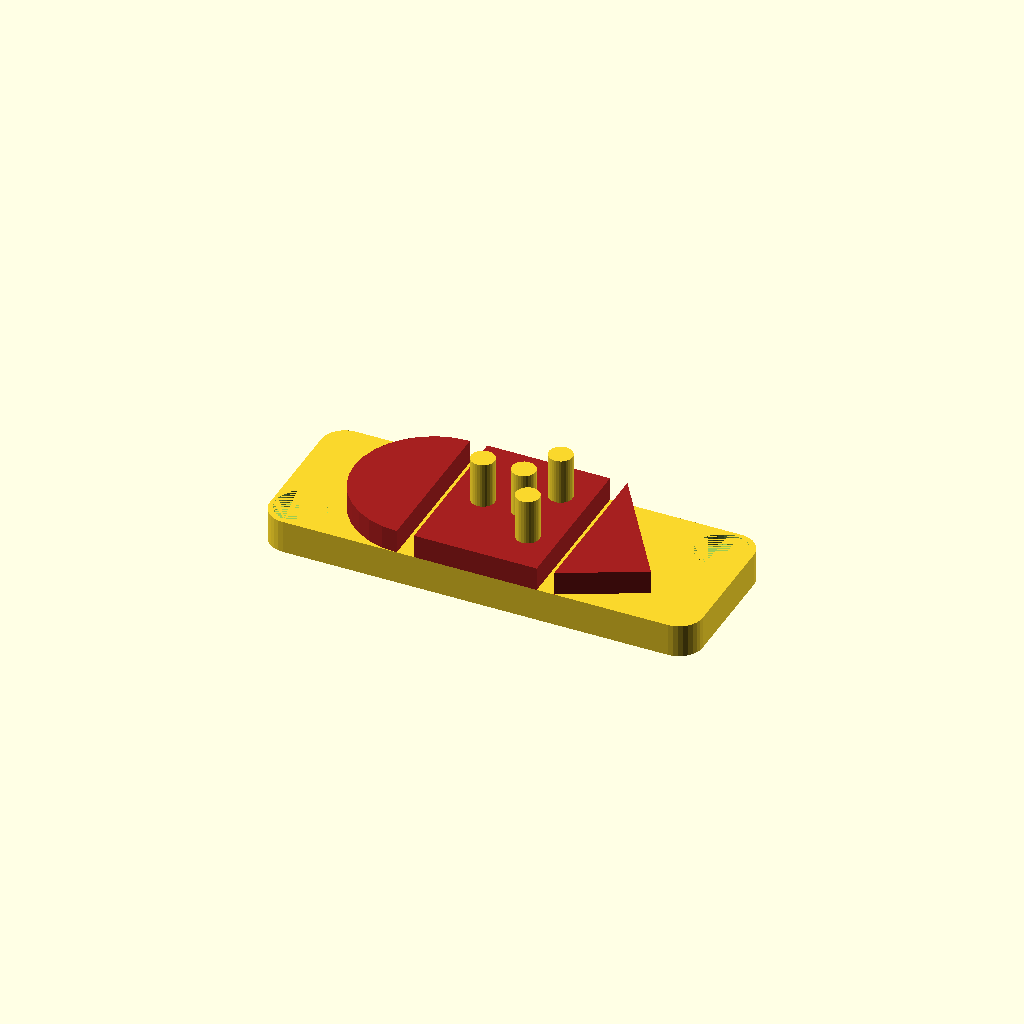
Cell 1 — every parameter at its default value.
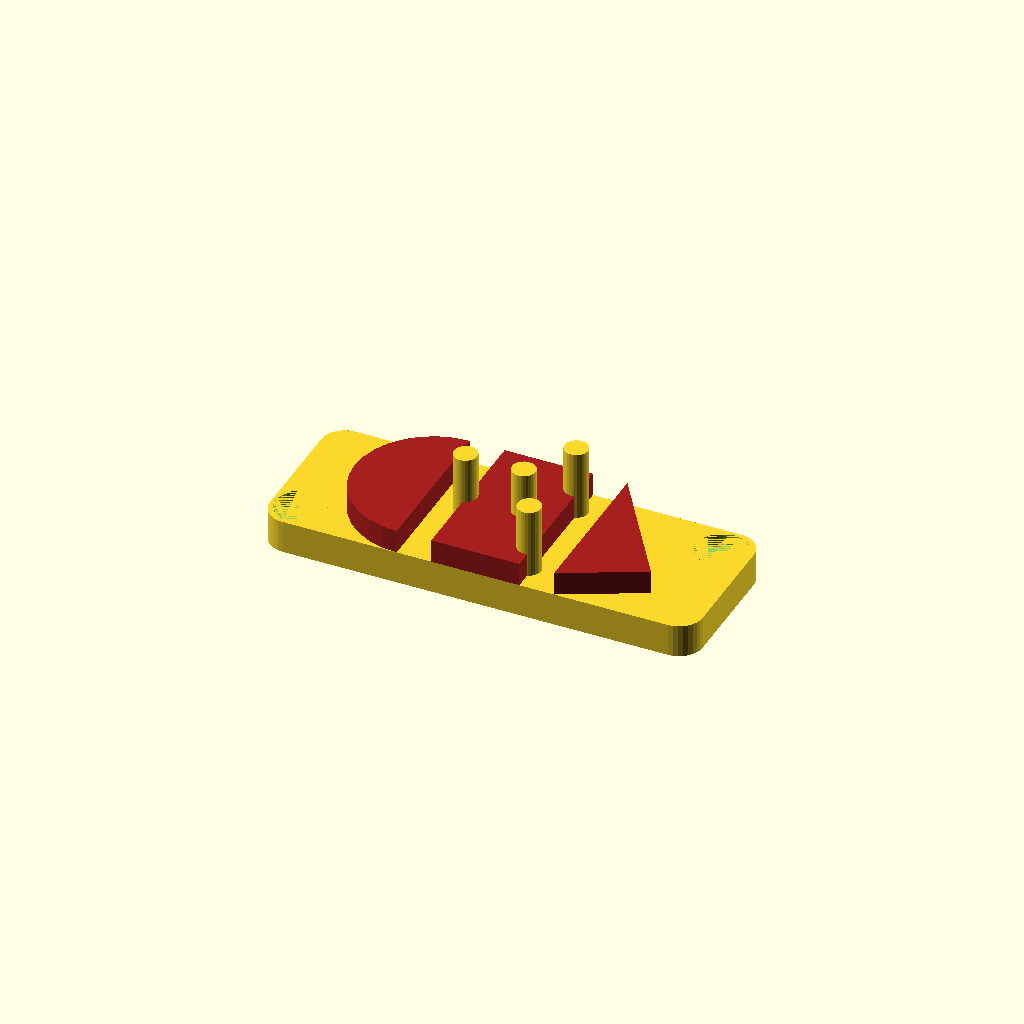
Cell 2: the same model with wire_dia = 4.4.
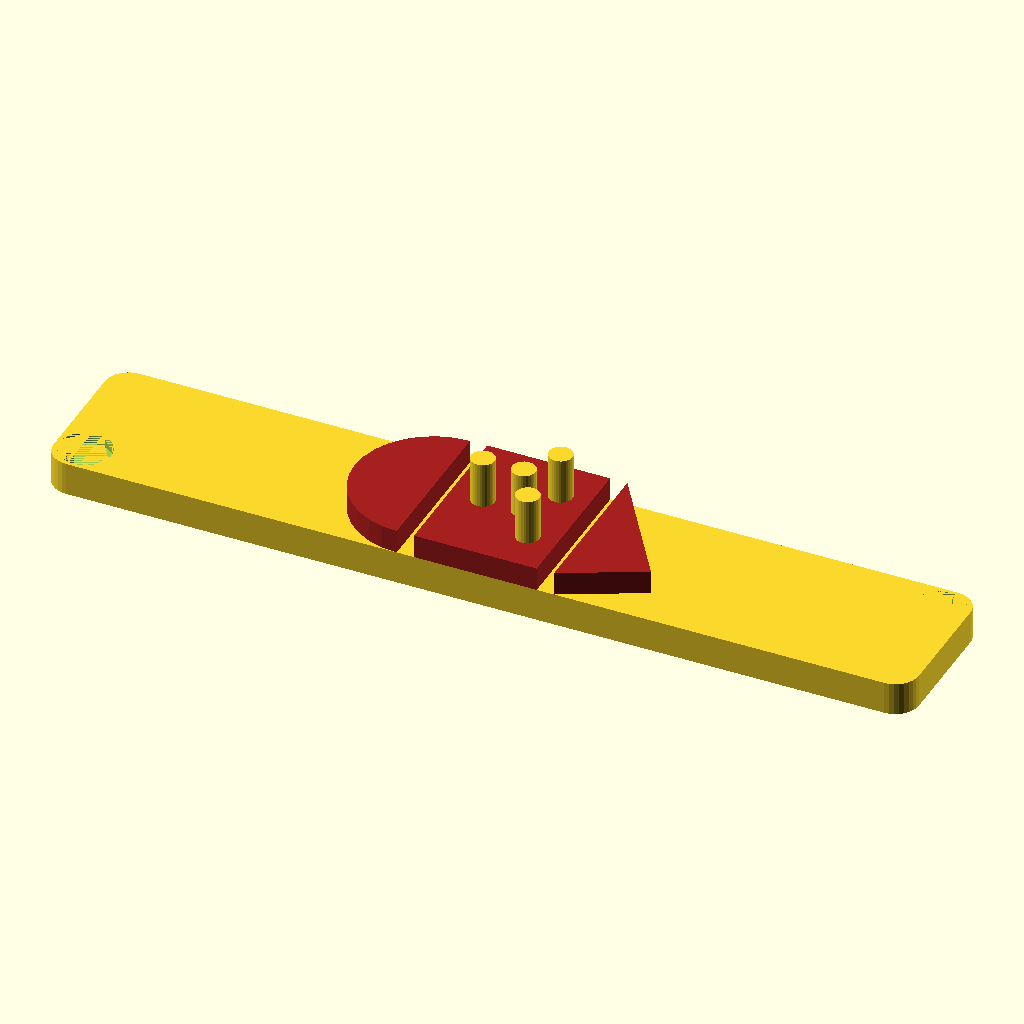
Cell 3: the same model with block_len = 110.
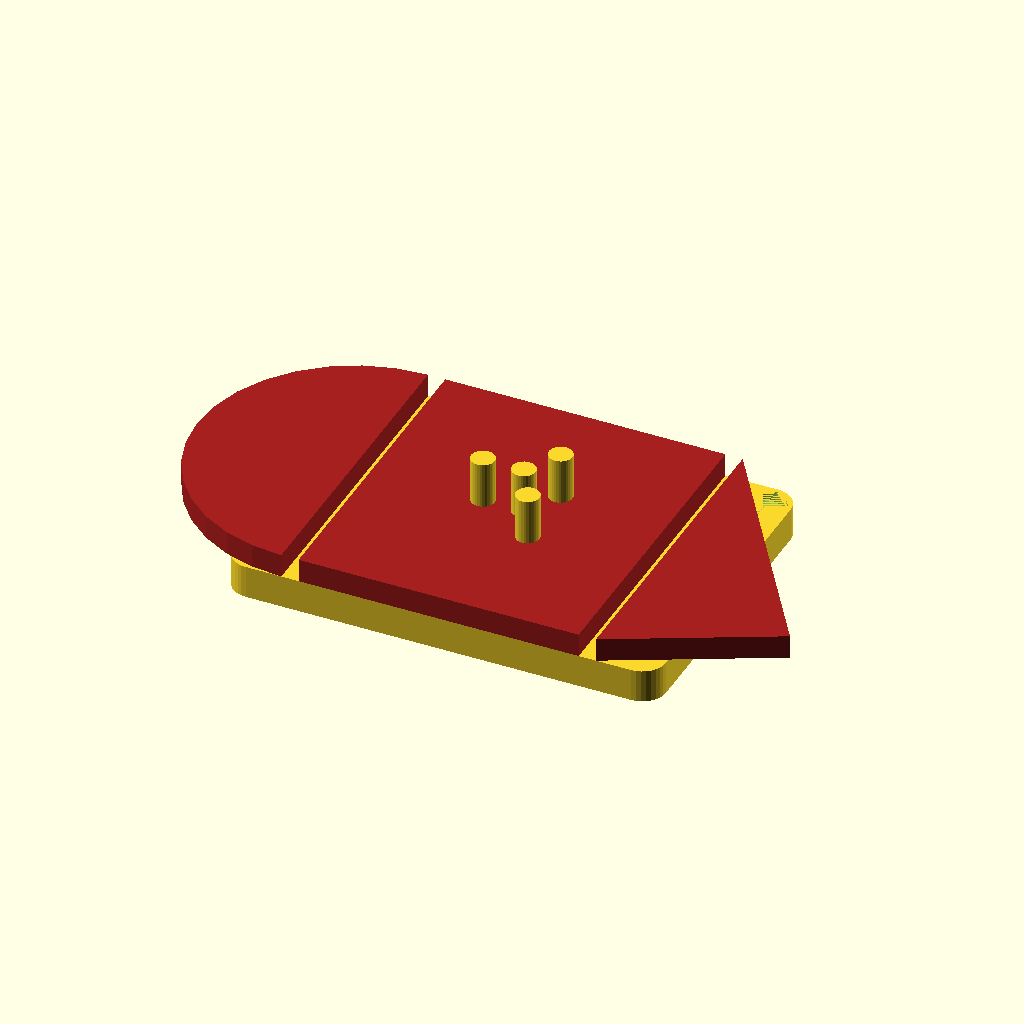
Cell 4: block_wid = 40 (everything else at default).
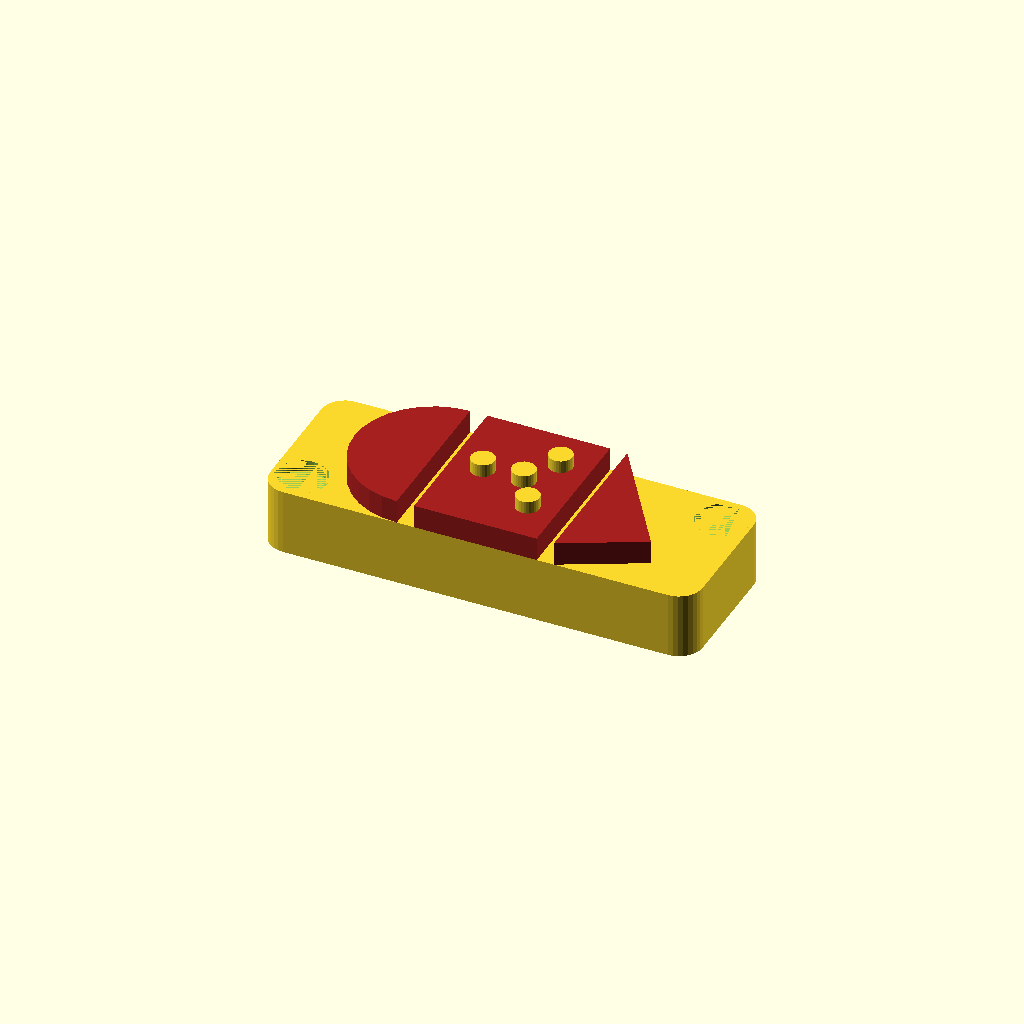
Cell 5: the same model with block_h = 8.4.
One fixed orthographic camera (rotation 55°, 0°, 25°; colour scheme Cornfield) for every cell.
OpenSCAD source file bender_block.scad:
// bender block
$fn = 32;

wire_dia = 2.2; // With insulation

block_len = 55.0;
block_wid = 20.0;
block_h = 4.2;
block_rounding = 3.0;
end_space = 5.0;

// Dimensions for top bending geometry
bender_h = 3.0; // A little thicker than the wire diameter
triangle_ratio = 4;

bender_stick_h = bender_h*2; // Above block
bender_stick_padding = 1.0;
bender_stick_dia = 3.0;
num_bender_sticks = 3; // Around the center one
bender_stick_x_offset = -1.5;

mount_screw_shaft_dia = 3.65;
mount_screw_shaft_len = 15.6;
mount_screw_head_dia = 6.6;
mount_screw_head_len = 2.4;
mount_screw_head_top_h = 1.5;

module mount_screw() {
    translate([0,0,-mount_screw_head_len])
    linear_extrude(mount_screw_head_len, scale = mount_screw_head_dia/mount_screw_shaft_dia)
    circle(d=mount_screw_shaft_dia);
    translate([0,0,-mount_screw_shaft_len-mount_screw_head_len])
    linear_extrude(mount_screw_shaft_len)
    circle(d=mount_screw_shaft_dia);
    linear_extrude(mount_screw_head_top_h)
    circle(d=mount_screw_head_dia);
}



module block_body() {
    linear_extrude(block_h)
    offset(block_rounding) offset(-block_rounding)
    square([block_len, block_wid], center=true);
}

module block_triangle() {
    translate([block_wid/2,-block_wid/2,0])
    linear_extrude(bender_h)
    polygon([
        [0,0],
        [0,block_wid],
        [block_wid/2,block_wid/triangle_ratio]
    ]);
}

module block_semicircle() {
    translate([-block_wid/2,0,0])
    linear_extrude(bender_h)
    difference() {
        circle(d=block_wid);
        translate([block_wid/2,0,0])
        square(block_wid, center=true);
    }
}

module block_mid_rects() {
    linear_extrude(bender_h)
    square([block_wid-wire_dia*2,block_wid], center=true);
}

module solid_block() {
    block_body();
    translate([0,0,block_h])
    color("#a52020", 1.0) {
        block_triangle();
        block_mid_rects();
        block_semicircle();
    }
}

module bender_stick(space=0.0) {
    linear_extrude(bender_stick_h*2)
    circle(d=bender_stick_dia-space);
}

module bender_stick_holes(spacing=0.0) {
    rotate([0,0,180])
    translate([bender_stick_x_offset,0,bender_stick_padding]) {
        bender_stick(spacing);
        for (i=[0:num_bender_sticks]) {
            rotate([0,0,i*(360/num_bender_sticks)])
            translate([bender_stick_dia+wire_dia,0,0])
            bender_stick(spacing);
        }
    }
}

mount_screw_edge_dist = 0.4;
module bender_block() {
    bender_stick_holes();
    difference() {
        solid_block();
        
        translate([0,0,block_h-mount_screw_head_top_h]) {
            translate([-block_len/2+mount_screw_head_dia/2+mount_screw_edge_dist,-block_wid/2+mount_screw_head_dia/2+mount_screw_edge_dist])
            mount_screw();
            translate([block_len/2-mount_screw_head_dia/2-mount_screw_edge_dist,block_wid/2-mount_screw_head_dia/2-mount_screw_edge_dist])
            mount_screw();
        }
    }
    
}
bender_block();
//translate([block_len/2+10,0,-bender_stick_padding])
//bender_stick_holes(spacing=0.1);
//bender_stick(0.1);
Customizer parameters (derived from the source; name, type, default, range or options):
wire_dia: number, default 2.2
block_len: number, default 55
block_wid: number, default 20
block_h: number, default 4.2
block_rounding: number, default 3
end_space: number, default 5
bender_h: number, default 3
triangle_ratio: number, default 4
bender_stick_padding: number, default 1
bender_stick_dia: number, default 3
num_bender_sticks: number, default 3
bender_stick_x_offset: number, default -1.5
mount_screw_shaft_dia: number, default 3.65
mount_screw_shaft_len: number, default 15.6
mount_screw_head_dia: number, default 6.6
mount_screw_head_len: number, default 2.4
mount_screw_head_top_h: number, default 1.5
